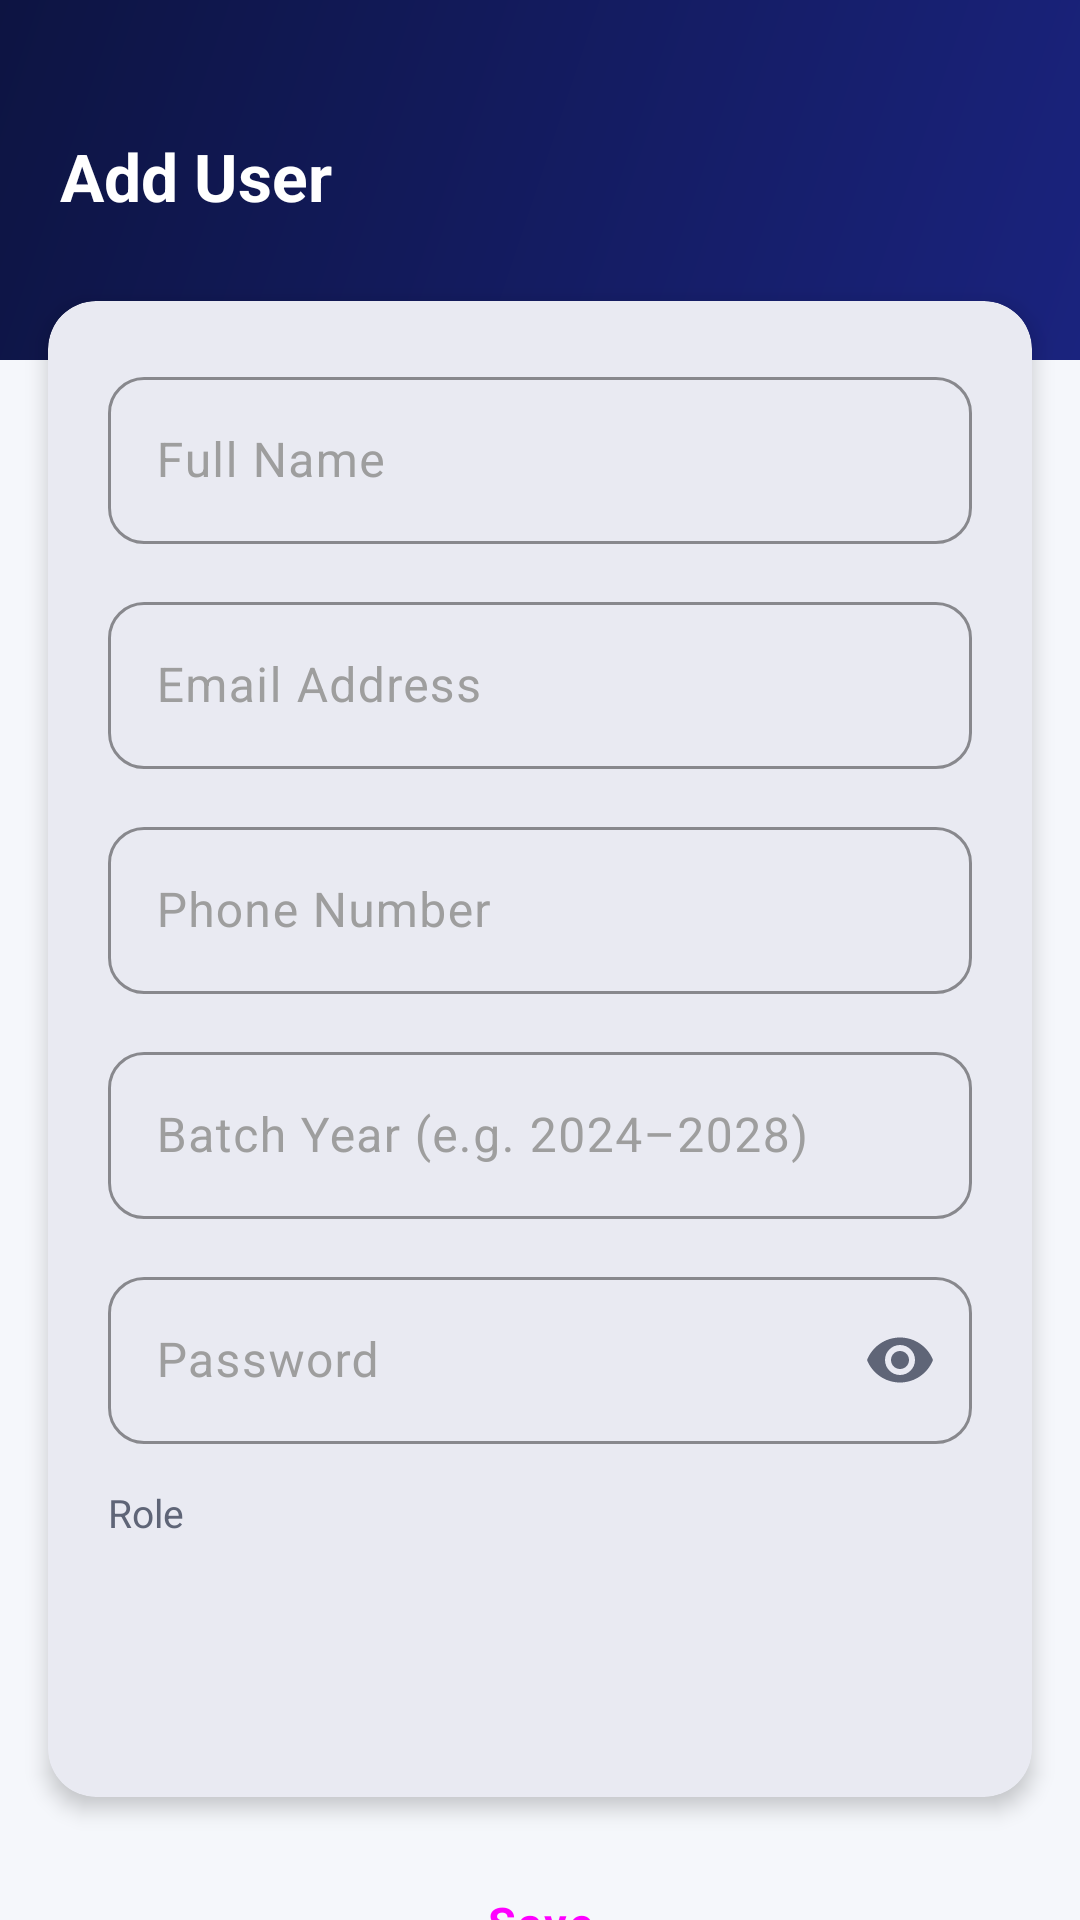

This screen was rendered from an Android layout file. Write that file and the resources it references.
<!-- AndroidManifest.xml: application theme Theme._24012011180_VRAJ_SONI_MAD_ASSIGNMENT_PROJECT -->
<!-- res/layout/activity_user_form.xml -->
<?xml version="1.0" encoding="utf-8"?>
<ScrollView
    xmlns:android="http://schemas.android.com/apk/res/android"
    xmlns:app="http://schemas.android.com/apk/res-auto"
    xmlns:tools="http://schemas.android.com/tools"
    android:layout_width="match_parent"
    android:layout_height="match_parent"
    android:background="@color/colorBackground"
    android:fillViewport="true"
    android:scrollbars="none"
    tools:context=".UserFormActivity">

    <androidx.constraintlayout.widget.ConstraintLayout
        android:id="@+id/main"
        android:layout_width="match_parent"
        android:layout_height="wrap_content"
        android:paddingBottom="32dp">

        
        <View
            android:id="@+id/formHeaderBand"
            android:layout_width="0dp"
            android:layout_height="120dp"
            android:background="@drawable/bg_splash_gradient"
            app:layout_constraintTop_toTopOf="parent"
            app:layout_constraintStart_toStartOf="parent"
            app:layout_constraintEnd_toEndOf="parent" />

        <TextView
            android:id="@+id/formTitle"
            android:layout_width="0dp"
            android:layout_height="wrap_content"
            android:text="@string/lbl_add_user"
            android:textSize="22sp"
            android:textStyle="bold"
            android:textColor="@color/colorOnPrimary"
            android:fontFamily="sans-serif"
            android:layout_marginStart="20dp"
            android:layout_marginEnd="20dp"
            android:layout_marginTop="44dp"
            app:layout_constraintStart_toStartOf="parent"
            app:layout_constraintEnd_toEndOf="parent"
            app:layout_constraintTop_toTopOf="parent" />

        
        <com.google.android.material.card.MaterialCardView
            android:id="@+id/formCard"
            android:layout_width="0dp"
            android:layout_height="wrap_content"
            android:layout_marginStart="16dp"
            android:layout_marginEnd="16dp"
            android:layout_marginTop="-20dp"
            app:cardCornerRadius="16dp"
            app:cardElevation="4dp"
            app:cardBackgroundColor="@color/colorSurface"
            app:layout_constraintTop_toBottomOf="@id/formHeaderBand"
            app:layout_constraintStart_toStartOf="parent"
            app:layout_constraintEnd_toEndOf="parent">

            <LinearLayout
                android:layout_width="match_parent"
                android:layout_height="wrap_content"
                android:orientation="vertical"
                android:padding="20dp">

                
                <com.google.android.material.textfield.TextInputLayout
                    android:id="@+id/tilFullName"
                    style="@style/Widget.App.TextInputLayout"
                    android:layout_width="match_parent"
                    android:layout_height="wrap_content"
                    android:hint="@string/hint_full_name"
                    android:layout_marginBottom="14dp">

                    <com.google.android.material.textfield.TextInputEditText
                        android:id="@+id/etFullName"
                        android:layout_width="match_parent"
                        android:layout_height="wrap_content"
                        android:inputType="textPersonName|textCapWords"
                        android:imeOptions="actionNext" />

                </com.google.android.material.textfield.TextInputLayout>

                
                <com.google.android.material.textfield.TextInputLayout
                    android:id="@+id/tilEmail"
                    style="@style/Widget.App.TextInputLayout"
                    android:layout_width="match_parent"
                    android:layout_height="wrap_content"
                    android:hint="@string/hint_email"
                    android:layout_marginBottom="14dp">

                    <com.google.android.material.textfield.TextInputEditText
                        android:id="@+id/etEmail"
                        android:layout_width="match_parent"
                        android:layout_height="wrap_content"
                        android:inputType="textEmailAddress"
                        android:imeOptions="actionNext" />

                </com.google.android.material.textfield.TextInputLayout>

                
                <com.google.android.material.textfield.TextInputLayout
                    android:id="@+id/tilPhone"
                    style="@style/Widget.App.TextInputLayout"
                    android:layout_width="match_parent"
                    android:layout_height="wrap_content"
                    android:hint="@string/hint_phone"
                    android:layout_marginBottom="14dp">

                    <com.google.android.material.textfield.TextInputEditText
                        android:id="@+id/etPhone"
                        android:layout_width="match_parent"
                        android:layout_height="wrap_content"
                        android:inputType="phone"
                        android:imeOptions="actionNext" />

                </com.google.android.material.textfield.TextInputLayout>

                
                <com.google.android.material.textfield.TextInputLayout
                    android:id="@+id/tilBatch"
                    style="@style/Widget.App.TextInputLayout"
                    android:layout_width="match_parent"
                    android:layout_height="wrap_content"
                    android:hint="@string/hint_batch_year"
                    android:layout_marginBottom="14dp">

                    <com.google.android.material.textfield.TextInputEditText
                        android:id="@+id/etBatch"
                        android:layout_width="match_parent"
                        android:layout_height="wrap_content"
                        android:inputType="text"
                        android:imeOptions="actionNext" />

                </com.google.android.material.textfield.TextInputLayout>

                
                <com.google.android.material.textfield.TextInputLayout
                    android:id="@+id/tilPassword"
                    style="@style/Widget.App.TextInputLayout"
                    android:layout_width="match_parent"
                    android:layout_height="wrap_content"
                    android:hint="@string/hint_password"
                    app:endIconMode="password_toggle"
                    android:layout_marginBottom="14dp">

                    <com.google.android.material.textfield.TextInputEditText
                        android:id="@+id/etPassword"
                        android:layout_width="match_parent"
                        android:layout_height="wrap_content"
                        android:inputType="textPassword"
                        android:imeOptions="actionDone" />

                </com.google.android.material.textfield.TextInputLayout>

                
                <TextView
                    android:layout_width="wrap_content"
                    android:layout_height="wrap_content"
                    android:text="Role"
                    android:textSize="13sp"
                    android:textColor="@color/colorTextSecondary"
                    android:layout_marginBottom="6dp" />

                
                <Spinner
                    android:id="@+id/spinnerRole"
                    android:layout_width="match_parent"
                    android:layout_height="52dp"
                    android:background="@drawable/bg_chip_warning"
                    android:padding="8dp"
                    android:layout_marginBottom="8dp" />

            </LinearLayout>

        </com.google.android.material.card.MaterialCardView>

        
        <Button
            android:id="@+id/btnSave"
            android:layout_width="0dp"
            android:layout_height="wrap_content"
            android:text="@string/btn_save"
            android:layout_marginStart="16dp"
            android:layout_marginEnd="16dp"
            android:layout_marginTop="16dp"
            style="@style/Widget.App.Button.Primary"
            app:layout_constraintTop_toBottomOf="@id/formCard"
            app:layout_constraintStart_toStartOf="parent"
            app:layout_constraintEnd_toEndOf="parent" />

        
        <Button
            android:id="@+id/btnCancelForm"
            android:layout_width="0dp"
            android:layout_height="wrap_content"
            android:text="@string/btn_cancel"
            android:layout_marginStart="16dp"
            android:layout_marginEnd="16dp"
            android:layout_marginTop="8dp"
            style="@style/Widget.App.Button.Outlined"
            app:layout_constraintTop_toBottomOf="@id/btnSave"
            app:layout_constraintStart_toStartOf="parent"
            app:layout_constraintEnd_toEndOf="parent" />

    </androidx.constraintlayout.widget.ConstraintLayout>

</ScrollView>
<!-- resources referenced by this layout -->
<resources>
  <color name="colorBackground">#F5F7FB</color>
  <color name="colorOnPrimary">#FFFFFF</color>
  <color name="colorSurface">#FFFFFF</color>
  <color name="colorTextSecondary">#5F6577</color>
  <!-- drawable bg_splash_gradient (drawable) -->
  <?xml version="1.0" encoding="utf-8"?>
  <shape xmlns:android="http://schemas.android.com/apk/res/android"
      android:shape="rectangle">
      <gradient
          android:startColor="@color/colorPrimary"
          android:endColor="@color/colorPrimaryDark"
          android:angle="135"
          android:type="linear" />
  </shape>
  <string name="btn_cancel">Cancel</string>
  <string name="btn_save">Save</string>
  <string name="hint_batch_year">Batch Year (e.g. 2024–2028)</string>
  <string name="hint_email">Email Address</string>
  <string name="hint_full_name">Full Name</string>
  <string name="hint_password">Password</string>
  <string name="hint_phone">Phone Number</string>
  <string name="lbl_add_user">Add User</string>
  <style name="Widget.App.Button.Outlined" parent="Widget.Material3.Button.OutlinedButton">
          <item name="android:minHeight">52dp</item>
          <item name="android:textSize">15sp</item>
          <item name="android:letterSpacing">0.05</item>
          <item name="cornerRadius">12dp</item>
          <item name="strokeColor">@color/colorPrimary</item>
      </style>
  <style name="Widget.App.Button.Primary" parent="Widget.Material3.Button">
          <item name="android:minHeight">52dp</item>
          <item name="android:textSize">15sp</item>
          <item name="android:letterSpacing">0.05</item>
          <item name="android:textStyle">bold</item>
          <item name="cornerRadius">12dp</item>
      </style>
  <style name="Widget.App.TextInputLayout" parent="Widget.Material3.TextInputLayout.OutlinedBox">
          <item name="boxCornerRadiusTopStart">12dp</item>
          <item name="boxCornerRadiusTopEnd">12dp</item>
          <item name="boxCornerRadiusBottomStart">12dp</item>
          <item name="boxCornerRadiusBottomEnd">12dp</item>
          <item name="boxStrokeColor">@color/colorPrimary</item>
          <item name="hintTextColor">@color/colorPrimary</item>
          <item name="android:textColorHint">@color/colorTextHint</item>
      </style>
  <style name="Theme._24012011180_VRAJ_SONI_MAD_ASSIGNMENT_PROJECT" parent="Base.Theme._24012011180_VRAJ_SONI_MAD_ASSIGNMENT_PROJECT" />
  <color name="colorPrimary">#1A237E</color>
  <color name="colorPrimaryDark">#0D1442</color>
  <color name="colorTextHint">#9E9E9E</color>
  <color name="colorSurfaceVariant">#E8EAF6</color>
  <color name="colorAccent">#FFB300</color>
  <color name="colorOnAccent">#1C1F2A</color>
  <color name="colorWarningLight">#FFF3E0</color>
  <color name="colorWarning">#EF6C00</color>
  <color name="colorSuccess">#2E7D32</color>
  <color name="white">#FFFFFFFF</color>
  <color name="colorTextPrimary">#1C1F2A</color>
  <color name="colorError">#D32F2F</color>
  <style name="ShapeAppearance.App.SmallComponent" parent="ShapeAppearance.Material3.SmallComponent">
          <item name="cornerSize">12dp</item>
      </style>
  <style name="ShapeAppearance.App.MediumComponent" parent="ShapeAppearance.Material3.MediumComponent">
          <item name="cornerSize">16dp</item>
      </style>
  <style name="ShapeAppearance.App.LargeComponent" parent="ShapeAppearance.Material3.LargeComponent">
          <item name="cornerSize">20dp</item>
      </style>
  <style name="Widget.App.Card" parent="Widget.Material3.CardView.Elevated">
          <item name="cardCornerRadius">16dp</item>
          <item name="cardElevation">4dp</item>
          <item name="cardBackgroundColor">@color/colorSurface</item>
          <item name="strokeColor">@color/colorCardStroke</item>
          <item name="strokeWidth">0dp</item>
      </style>
  <color name="colorCardStroke">#E0E0E0</color>
</resources>
